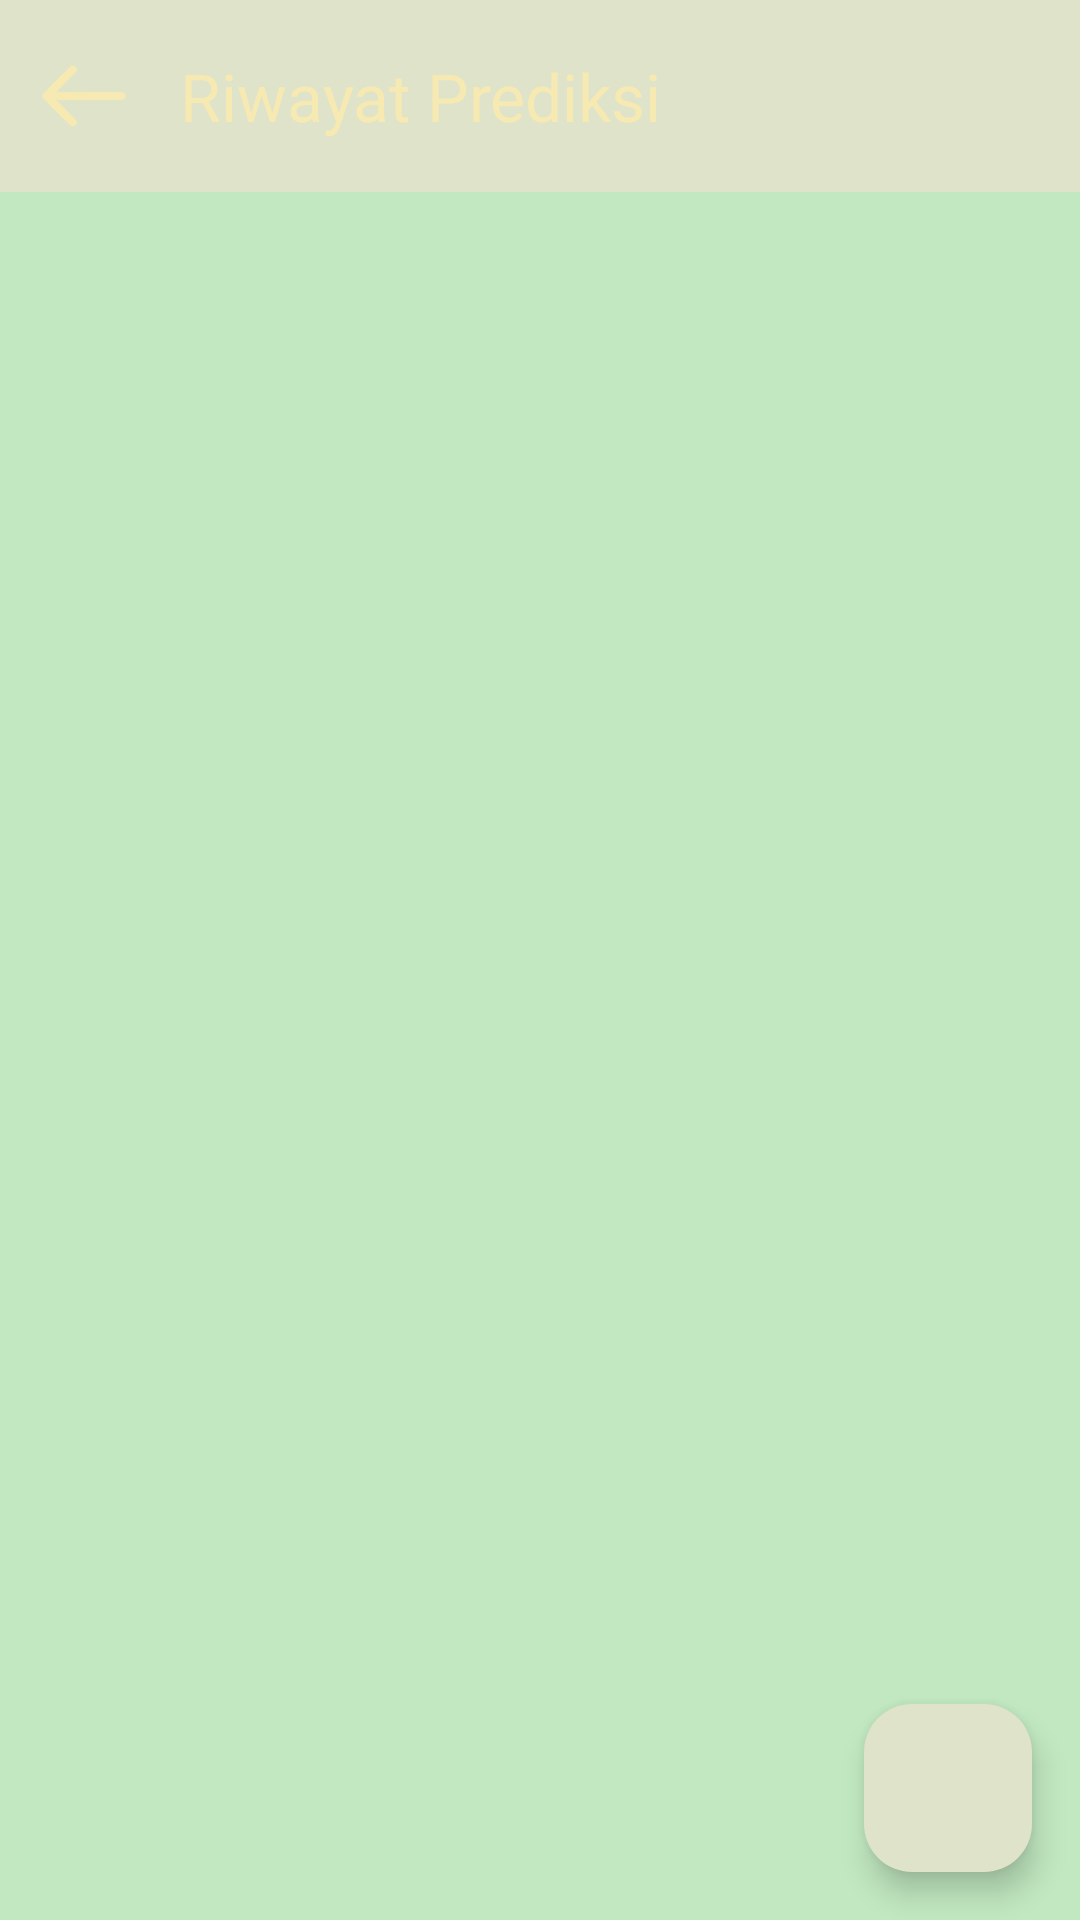

Android layout source for this screen:
<!-- AndroidManifest.xml: activity theme activityresult -->
<!-- res/layout/activity_history.xml -->
<?xml version="1.0" encoding="utf-8"?>
<androidx.constraintlayout.widget.ConstraintLayout xmlns:android="http://schemas.android.com/apk/res/android"
    xmlns:app="http://schemas.android.com/apk/res-auto"
    xmlns:tools="http://schemas.android.com/tools"
    android:id="@+id/main"
    android:layout_width="match_parent"
    android:layout_height="match_parent"
    android:background="#C1E8C0"
    tools:context=".views.history.HistoryActivity">

    <com.google.android.material.appbar.MaterialToolbar
        android:id="@+id/menuActivity"
        android:layout_width="match_parent"
        android:layout_height="wrap_content"
        android:background="@color/backapp"
        app:layout_constraintEnd_toEndOf="parent"
        app:layout_constraintStart_toStartOf="parent"
        app:layout_constraintTop_toTopOf="parent"
        app:title="Riwayat Prediksi"
        app:titleTextColor="#F6E9B2"
        app:navigationIcon="@drawable/back"/>

    <androidx.recyclerview.widget.RecyclerView
        android:id="@+id/rv_history"
        android:layout_width="0dp"
        android:layout_height="0dp"
        app:layout_constraintTop_toBottomOf="@+id/menuActivity"
        app:layout_constraintBottom_toBottomOf="parent"
        app:layout_constraintEnd_toEndOf="parent"
        app:layout_constraintStart_toStartOf="parent" />

    <com.google.android.material.floatingactionbutton.FloatingActionButton
        android:id="@+id/fab_delete"
        android:layout_width="wrap_content"
        android:layout_height="wrap_content"
        android:layout_margin="16dp"
        android:foregroundGravity="bottom"
        app:backgroundTint="@color/backapp"
        app:fabSize="normal"
        app:layout_constraintBottom_toBottomOf="parent"
        app:layout_constraintEnd_toEndOf="parent"
        app:srcCompat="@drawable/delete" />

</androidx.constraintlayout.widget.ConstraintLayout>
<!-- resources referenced by this layout -->
<resources>
  <color name="backapp">#DEE3C9</color>
  <!-- drawable back (drawable) -->
  <vector xmlns:android="http://schemas.android.com/apk/res/android"
      android:width="30dp"
      android:height="30dp"
      android:viewportWidth="512"
      android:viewportHeight="512">
    <path
        android:pathData="M185,86.3c-2.7,0.8 -21.2,18.7 -81.3,78.6 -46.6,46.4 -78.7,79.2 -80,81.6 -2.8,5.4 -2.8,13.6 0,19 3.2,5.9 154.7,157 159.5,159 17.7,7.3 35.9,-11 27.9,-28 -1.3,-2.7 -20.5,-22.5 -59,-61 -31.4,-31.3 -57.1,-57.3 -57.1,-57.7 0,-0.4 85.9,-0.9 190.9,-1l190.9,-0.3 4.4,-3c13.8,-9.7 11.8,-30.6 -3.4,-37 -3.3,-1.3 -24.5,-1.5 -193.3,-1.5 -104.2,-0 -189.5,-0.3 -189.5,-0.7 0,-0.4 26.3,-27.1 58.4,-59.3 57.3,-57.4 58.4,-58.6 59.4,-63.5 3.5,-16.9 -11.2,-30.2 -27.8,-25.2z"
        android:fillColor="#F6E9B2"
        android:strokeColor="#F6E9B2"/>
  </vector>
  <style name="activityresult" parent="Theme.Material3.DayNight.NoActionBar">
          <item name="colorPrimary">@color/backapp</item>
          <item name="colorOnPrimary">@color/white</item>
          <item name="android:windowBackground">@color/hijauresultact</item>
      </style>
  <color name="white">#FFFFFFFF</color>
</resources>
